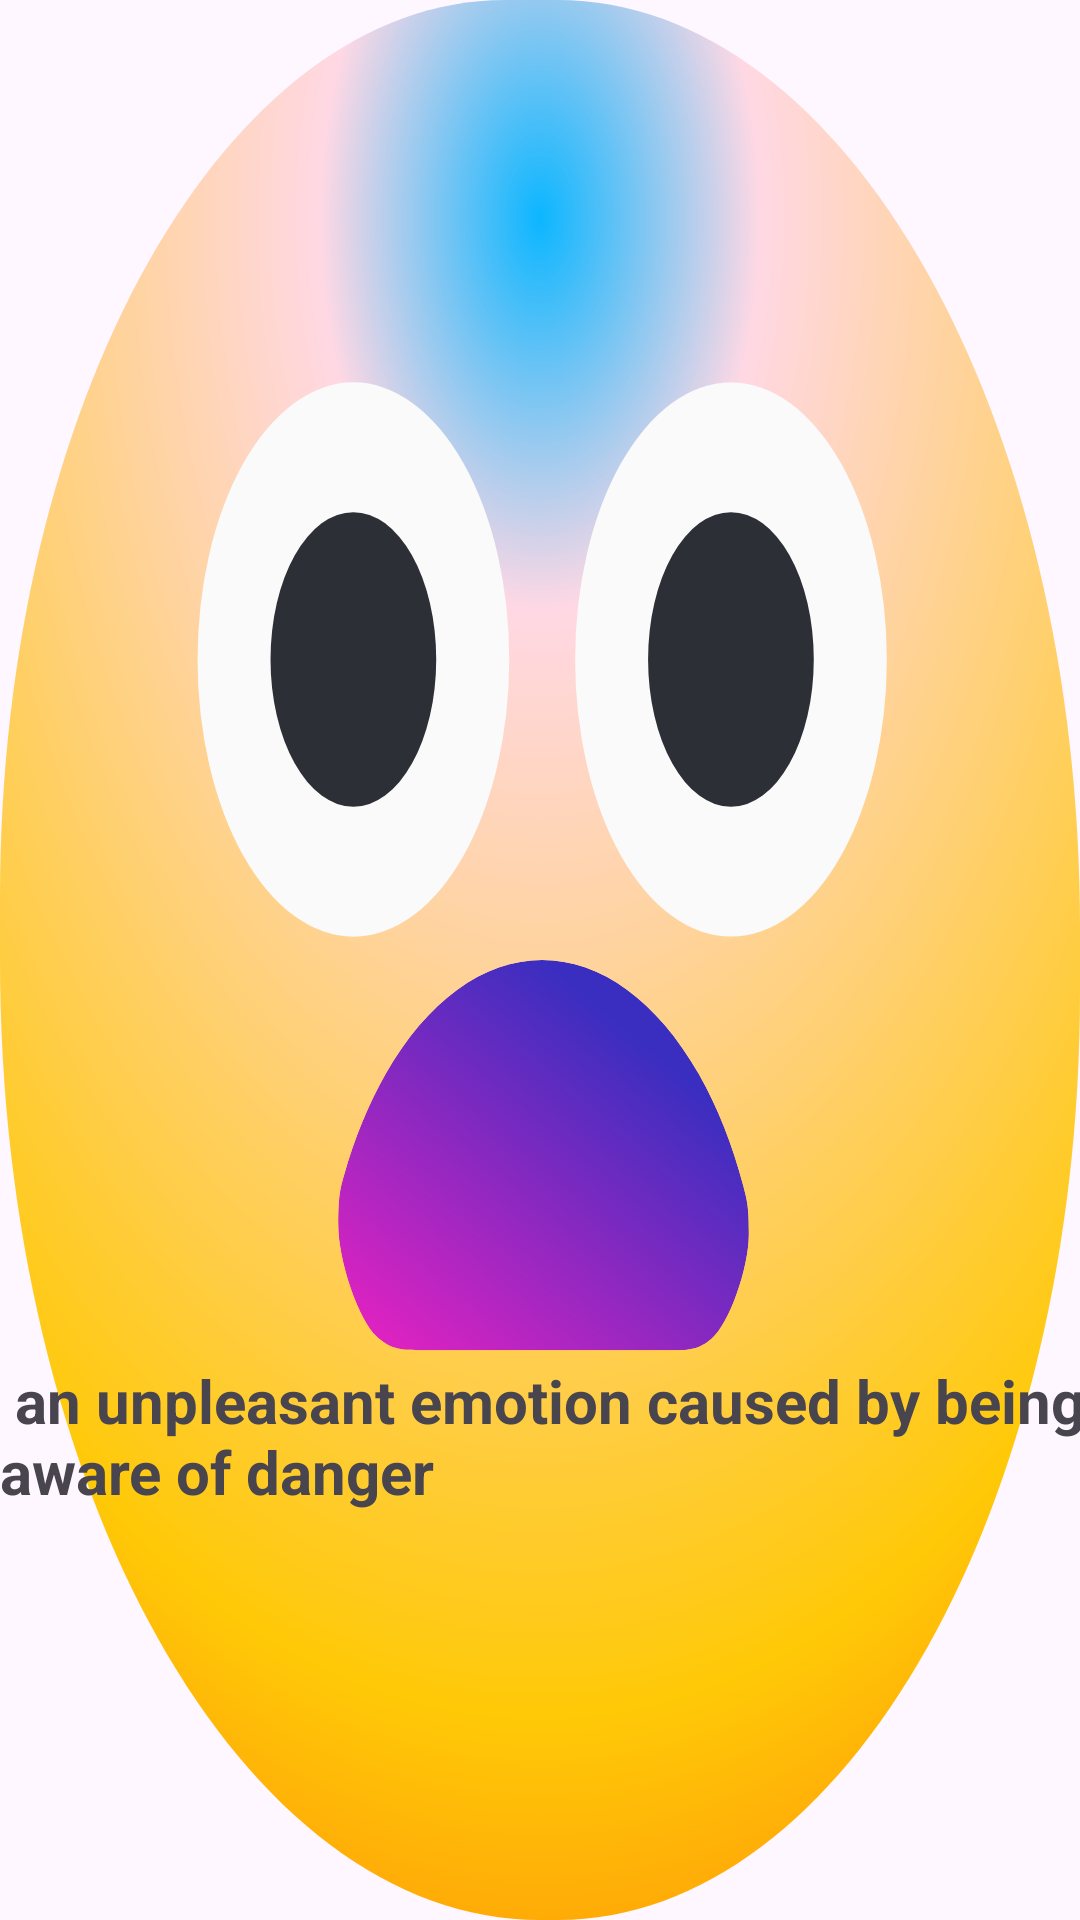

Here is an Android app screen rendered from its layout file. Give the layout XML and the strings, colors and styles it references.
<!-- AndroidManifest.xml: application theme Theme.FirstAttempt -->
<!-- res/layout/activity_7.xml -->
<?xml version="1.0" encoding="utf-8"?>
<RelativeLayout
    xmlns:android="http://schemas.android.com/apk/res/android"
    xmlns:tools="http://schemas.android.com/tools"
    android:layout_width="match_parent"
    android:layout_height="match_parent"
    tools:context=".ThirdActivity"
    android:background="@drawable/fearful_face_svgrepo_com">

    <TextView
        android:id="@+id/textView"
        android:layout_width="407dp"
        android:layout_height="wrap_content"
        android:layout_alignParentEnd="true"
        android:layout_alignParentBottom="true"
        android:layout_marginEnd="-3dp"
        android:layout_marginBottom="136dp"
        android:text=" an unpleasant emotion caused by being aware of danger "
        android:textSize="20dp"
        android:textStyle="bold" />
</RelativeLayout>
<!-- resources referenced by this layout -->
<resources>
  <!-- drawable fearful_face_svgrepo_com: vector/xml drawable (drawable, 3166 chars, omitted) -->
  <style name="Theme.FirstAttempt" parent="Base.Theme.FirstAttempt" />
  <style name="Base.Theme.FirstAttempt" parent="Theme.Material3.DayNight.NoActionBar">
          
          
      </style>
</resources>
